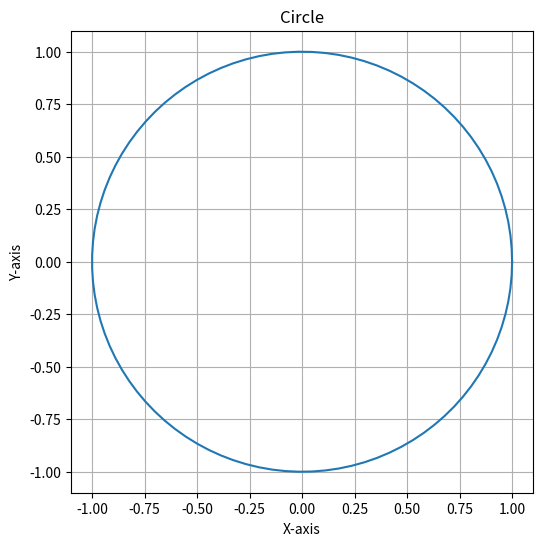

Source code (Python): (Note: this script raises an exception after producing the figure.)
import matplotlib.pyplot as plt
import numpy as np

# 设置圆的半径和中心
radius = 1
center = (0, 0)

# 创建角度数组
theta = np.linspace(0, 2*np.pi, 100)

# 计算圆的坐标
x = center[0] + radius * np.cos(theta)
y = center[1] + radius * np.sin(theta)

# 创建图形
plt.figure(figsize=(6,6))
plt.plot(x, y)

# 设置轴的比例
plt.gca().set_aspect('equal', adjustable='box')
plt.title('Circle')
plt.xlabel('X-axis')
plt.ylabel('Y-axis')
plt.grid(True)

# 保存图形
plt.savefig('/home/<user>/桌面/wlx-dm/circle.png')

# 如果运行环境支持显示图形，取消以下注释
# plt.show()
